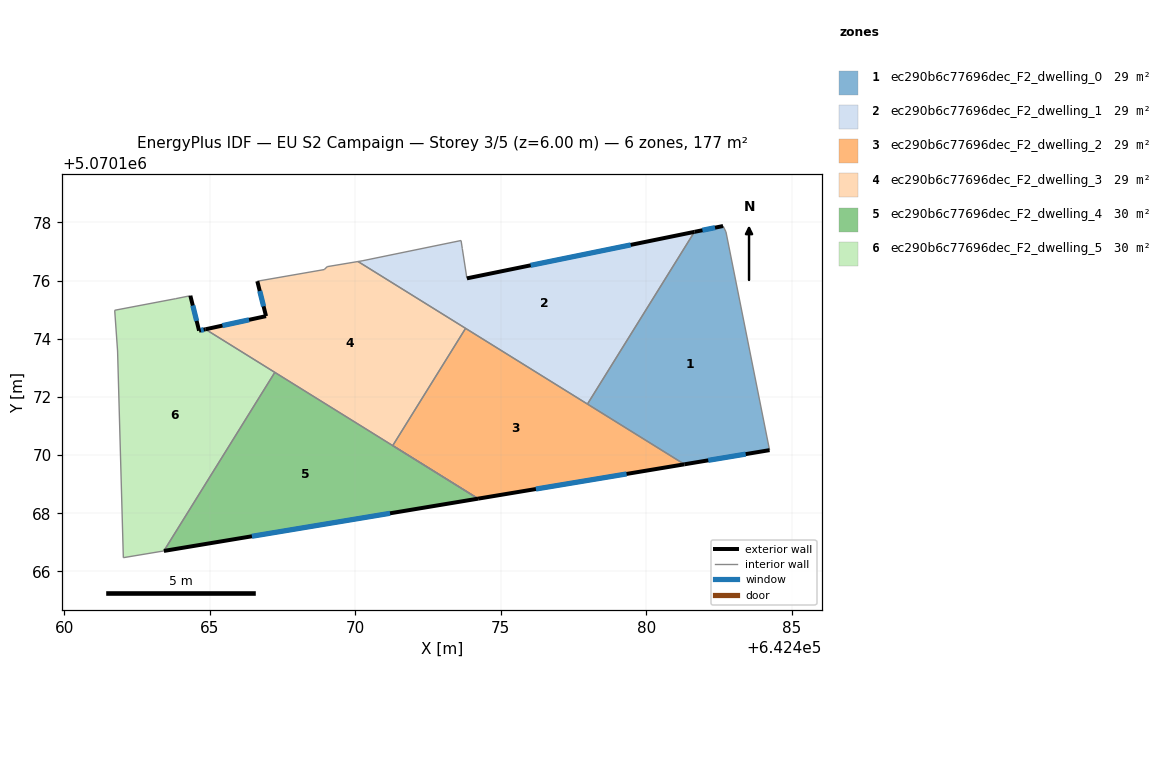
=== STOREY PLAN SPEC (per zone: floor XY polygon, exterior-wall plan segments, windows/doors) ===
zone 1: ec290b6c77696dec_F2_dwelling_0  (29.5 m²)
  floor: (642482.74, 5070177.67) (642484.24, 5070170.17) (642481.31, 5070169.68) (642477.98, 5070171.75) (642481.66, 5070177.67) (642482.64, 5070177.87)
  exterior wall: (642481.31, 5070169.68) – (642484.24, 5070170.17)  [3.0 m]
    window: (642482.13, 5070169.82) – (642483.42, 5070170.03)  [1.7 m²]
  exterior wall: (642482.64, 5070177.87) – (642481.66, 5070177.67)  [1.0 m]
    window: (642482.37, 5070177.82) – (642481.93, 5070177.73)  [0.6 m²]
  interior walls: 4
zone 2: ec290b6c77696dec_F2_dwelling_1  (29.5 m²)
  floor: (642481.66, 5070177.67) (642477.98, 5070171.75) (642470.09, 5070176.65) (642470.23, 5070176.68) (642473.64, 5070177.38) (642473.68, 5070177.09) (642473.84, 5070176.07)
  exterior wall: (642481.66, 5070177.67) – (642473.84, 5070176.07)  [8.0 m]
    window: (642479.47, 5070177.22) – (642476.03, 5070176.52)  [4.6 m²]
  interior walls: 7
zone 3: ec290b6c77696dec_F2_dwelling_2  (29.2 m²)
  floor: (642481.31, 5070169.68) (642474.22, 5070168.50) (642471.29, 5070170.32) (642473.79, 5070174.36)
  exterior wall: (642474.22, 5070168.50) – (642481.31, 5070169.68)  [7.2 m]
    window: (642476.21, 5070168.83) – (642479.33, 5070169.35)  [4.2 m²]
  interior walls: 4
zone 4: ec290b6c77696dec_F2_dwelling_3  (29.2 m²)
  floor: (642473.79, 5070174.36) (642471.29, 5070170.32) (642474.22, 5070168.50) (642464.85, 5070174.32) (642466.93, 5070174.78) (642466.63, 5070175.98) (642468.93, 5070176.38) (642469.03, 5070176.48) (642470.09, 5070176.65)
  exterior wall: (642466.93, 5070174.78) – (642464.85, 5070174.32)  [2.1 m]
    window: (642466.35, 5070174.65) – (642465.43, 5070174.45)  [1.2 m²]
  exterior wall: (642466.63, 5070175.98) – (642466.93, 5070174.78)  [1.2 m]
    window: (642466.72, 5070175.64) – (642466.85, 5070175.11)  [0.7 m²]
  interior walls: 9
zone 5: ec290b6c77696dec_F2_dwelling_4  (29.7 m²)
  floor: (642474.22, 5070168.50) (642463.42, 5070166.70) (642467.23, 5070172.84)
  exterior wall: (642463.42, 5070166.70) – (642474.22, 5070168.50)  [11.0 m]
    window: (642466.45, 5070167.21) – (642471.19, 5070168.00)  [6.3 m²]
  interior walls: 3
zone 6: ec290b6c77696dec_F2_dwelling_5  (29.7 m²)
  floor: (642467.23, 5070172.84) (642463.42, 5070166.70) (642462.03, 5070166.47) (642461.83, 5070173.58) (642461.73, 5070174.98) (642463.83, 5070175.38) (642464.33, 5070175.48) (642464.63, 5070174.28) (642464.85, 5070174.32)
  exterior wall: (642464.63, 5070174.28) – (642464.33, 5070175.48)  [1.2 m]
    window: (642464.54, 5070174.61) – (642464.41, 5070175.14)  [0.7 m²]
  exterior wall: (642464.85, 5070174.32) – (642464.63, 5070174.28)  [0.2 m]
    window: (642464.79, 5070174.31) – (642464.69, 5070174.29)  [0.1 m²]
  interior walls: 7

=== DERIVED (storey summary) ===
Building: EU S2 Campaign
Storey: 3 of 5  (floor level z = 6.00 m)
Storey gross floor area: 176.8 m²
Zones on this storey: 6
  - ec290b6c77696dec_F2_dwelling_0: floor 29.5 m²; exterior wall 4.0 m (11.9 m²); 2 window(s) 2.3 m²; WWR 19.3%
  - ec290b6c77696dec_F2_dwelling_1: floor 29.5 m²; exterior wall 8.0 m (24.0 m²); 1 window(s) 4.6 m²; WWR 19.3%
  - ec290b6c77696dec_F2_dwelling_2: floor 29.2 m²; exterior wall 7.2 m (21.6 m²); 1 window(s) 4.2 m²; WWR 19.3%
  - ec290b6c77696dec_F2_dwelling_3: floor 29.2 m²; exterior wall 3.4 m (10.1 m²); 2 window(s) 2.0 m²; WWR 19.3%
  - ec290b6c77696dec_F2_dwelling_4: floor 29.7 m²; exterior wall 11.0 m (32.9 m²); 1 window(s) 6.3 m²; WWR 19.3%
  - ec290b6c77696dec_F2_dwelling_5: floor 29.7 m²; exterior wall 1.5 m (4.4 m²); 2 window(s) 0.8 m²; WWR 19.3%
Zone adjacency (shared interzone walls):
  - ec290b6c77696dec_F2_dwelling_0 ↔ ec290b6c77696dec_F2_dwelling_1
  - ec290b6c77696dec_F2_dwelling_0 ↔ ec290b6c77696dec_F2_dwelling_2
  - ec290b6c77696dec_F2_dwelling_1 ↔ ec290b6c77696dec_F2_dwelling_2
  - ec290b6c77696dec_F2_dwelling_1 ↔ ec290b6c77696dec_F2_dwelling_3
  - ec290b6c77696dec_F2_dwelling_2 ↔ ec290b6c77696dec_F2_dwelling_3
  - ec290b6c77696dec_F2_dwelling_2 ↔ ec290b6c77696dec_F2_dwelling_4
  - ec290b6c77696dec_F2_dwelling_3 ↔ ec290b6c77696dec_F2_dwelling_4
  - ec290b6c77696dec_F2_dwelling_3 ↔ ec290b6c77696dec_F2_dwelling_5
  - ec290b6c77696dec_F2_dwelling_4 ↔ ec290b6c77696dec_F2_dwelling_5